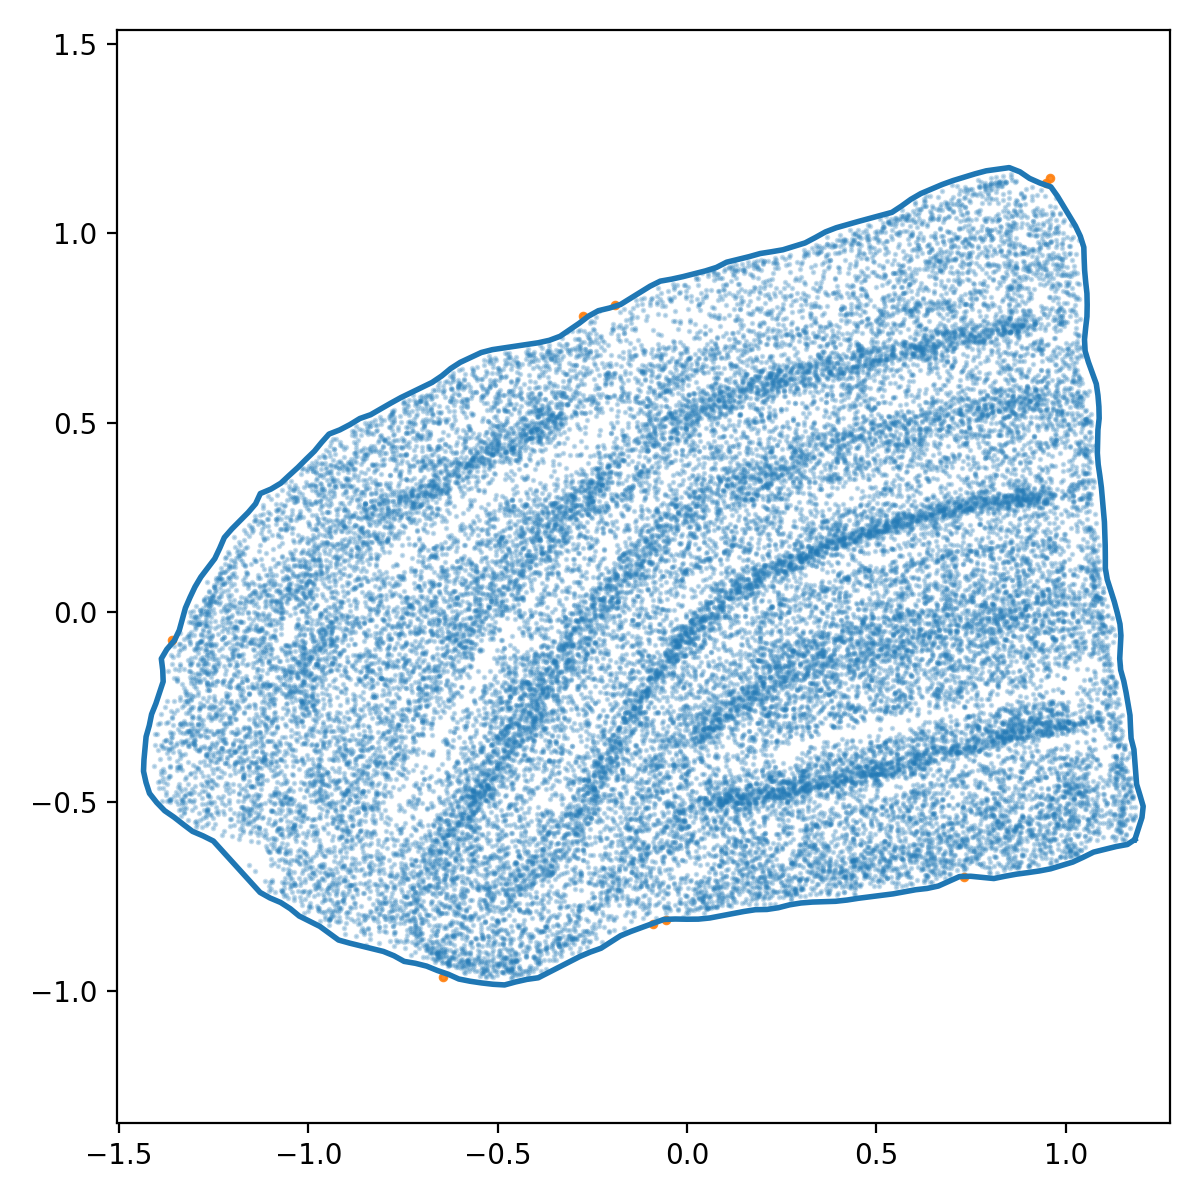

The file beside this chart, header and first rows:
x_norm, y_norm
1.182, -0.6003
1.163, -0.6135
1.133, -0.6189
1.103, -0.6263
1.074, -0.6336
1.046, -0.6471
1.018, -0.6599
0.9892, -0.6688
0.9599, -0.6777
0.9301, -0.6834
0.8999, -0.6878
0.8696, -0.6919
0.8396, -0.6973
0.8099, -0.7034
0.7795, -0.7004
0.7491, -0.6974
0.7193, -0.6982
0.6914, -0.7107
0.6635, -0.7232
0.634, -0.7295
0.6036, -0.733
0.5736, -0.7385
0.5436, -0.7439
0.5133, -0.7478
0.4829, -0.7516
0.4526, -0.7555
0.4224, -0.7602
0.3921, -0.7635
0.3616, -0.7645
0.331, -0.7656
0.3006, -0.768
0.2705, -0.7729
0.2409, -0.7805
0.2109, -0.785
0.1804, -0.7857
0.1502, -0.7904
0.1202, -0.7961
0.09013, -0.8018
0.06011, -0.8075
0.02983, -0.8106
-0.0007359, -0.8109
-0.03129, -0.8103
-0.06156, -0.8114
-0.09026, -0.8219
-0.119, -0.8324
-0.1477, -0.8429
-0.1758, -0.8545
-0.2016, -0.871
-0.2273, -0.8875
-0.256, -0.8977
-0.2841, -0.9097
-0.3113, -0.9237
-0.3385, -0.9376
-0.3657, -0.9515
-0.3929, -0.9654
-0.4231, -0.9697
-0.4529, -0.9764
-0.4819, -0.9844
-0.5124, -0.9826
-0.5427, -0.979
... 196 more rows
